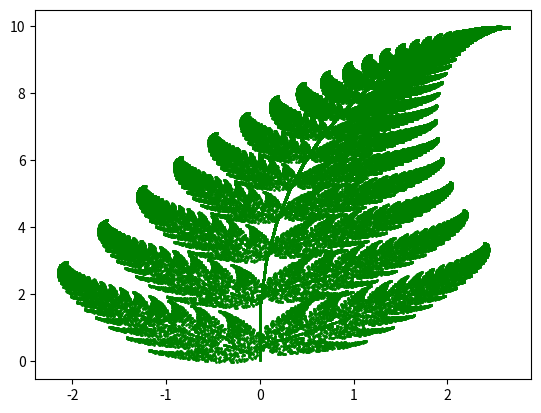

This figure's Python source:
# -*- coding = utf-8 -*-
# @Time : 2022-04-11오후 10:27
# [redacted]
# @Site : 
# @File : 24. 模拟一棵植物.py
# @Software: PyCharm

import matplotlib.pyplot as plt
import numpy as np
import random

A1 = np.array([[0.00,0.00],
              [0.00,0.16]])
B1 = np.array([[0.00],[0.00]])

A2 = np.array([[0.85,0.04],
              [-0.04,0.85]])
B2 = np.array([[0.00,1.60]])

A3 = np.array([[0.20,-0.26],
               [0.23,0.22]])
B3 = np.array([[0.00,0.16]])

A4 = np.array([[-0.15,0.28],
               [0.26,0.24]])
B4 = np.array([[0,0.44]])
xy = np.array([0,0])
f = []
for i in range(100000):
    print(i)
    a = random.randint(0,100)
    if 0 < a <= 1:
        f1 = A1.dot(xy)+B1
        f.append(f1)
        xy = np.array(f1[0])
    elif 1< a <= 86:
        f2 = A2.dot(xy)+B2
        f.append(f2)
        xy = np.array(f2[0])
    elif 86< a <= 93:
        f3 = A3.dot(xy)+B3
        f.append(f3)
        xy = np.array(f3[0])
    else:
        f4 = A4.dot(xy)+B4
        f.append(f4)
        xy = np.array(f4[0])


xpoint = []
ypoint = []
for i in range(len(f)):
    fx = ((f[i])[0])[0]
    fy = ((f[i])[0])[1]
    xpoint.append(fx)
    ypoint.append(fy)

plt.scatter(xpoint,ypoint,c='g',s=1)
plt.show()